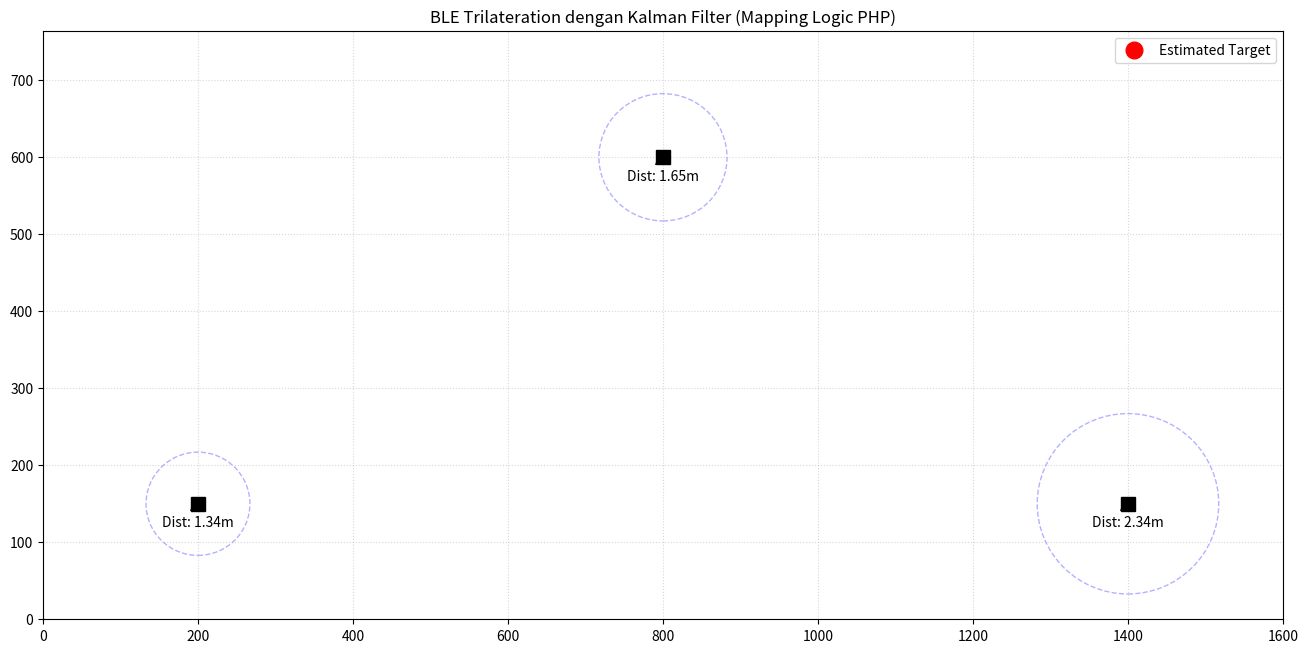

Here is the Python script that generated this plot:
import matplotlib.pyplot as plt
import numpy as np

class TrilaterationService:
    # State untuk Kalman Filter agar tetap tersimpan selama runtime
    # Dalam Python, kita bisa menggunakan dictionary class-level
    _states = {}

    def rssi_to_distance(self, rssi, tx_power=-58, n=3.0):
        """
        Konversi RSSI ke Jarak (Meter)
        Logika sama dengan pow(10, (txPower - rssi) / (10 * n))
        """
        return 10**((tx_power - rssi) / (10 * n))

    def kalman_filter(self, beacon_id, measurement):
        """
        Kalman Filter untuk menstabilkan sinyal RSSI yang fluktuatif
        """
        if beacon_id not in self._states:
            self._states[beacon_id] = {'est': -60, 'err': 1}

        q = 0.01  # Process noise
        r = 0.1   # Measurement noise
        state = self._states[beacon_id]

        kalman_gain = state['err'] / (state['err'] + r)
        state['est'] = state['est'] + kalman_gain * (measurement - state['est'])
        state['err'] = (1 - kalman_gain) * state['err'] + abs(state['est'] - measurement) * q

        return state['est']

    def calculate(self, beacons):
        """
        Fungsi Utama: Menghitung koordinat X dan Y
        beacons: list of dict [{'id': 1, 'x': 0, 'y': 0, 'rssi': -65}, ...]
        """
        count = len(beacons)
        
        # Validasi minimal 3 beacon
        if count < 3:
            if count == 0: return None
            # Fallback sederhana (Rata-rata)
            return {
                'x': round(sum(b['x'] for b in beacons) / count, 2),
                'y': round(sum(b['y'] for b in beacons) / count, 2)
            }

        # 1. Pre-processing: Filter RSSI dan Konversi ke Jarak
        for b in beacons:
            b_id = b.get('mac_devices') or b.get('id') or 'default'
            filtered_rssi = self.kalman_filter(b_id, b['rssi'])
            b['distance'] = self.rssi_to_distance(filtered_rssi)

        # 2. Persiapan Matrix (Menggunakan 3 beacon pertama)
        p1, p2, p3 = beacons[0], beacons[1], beacons[2]

        # 3. Implementasi Cramer's Rule
        A = 2 * (p2['x'] - p1['x'])
        B = 2 * (p2['y'] - p1['y'])
        C = (p1['distance']**2) - (p2['distance']**2) - (p1['x']**2) + (p2['x']**2) - (p1['y']**2) + (p2['y']**2)

        D = 2 * (p3['x'] - p2['x'])
        E = 2 * (p3['y'] - p2['y'])
        F = (p2['distance']**2) - (p3['distance']**2) - (p2['x']**2) + (p3['x']**2) - (p2['y']**2) + (p3['y']**2)

        # Hitung Determinan
        det = (A * E) - (B * D)

        # Cek jika posisi beacon segaris (Determinan mendekati 0)
        if abs(det) < 0.0001:
            return {
                'x': round((p1['x'] + p2['x'] + p3['x']) / 3, 2),
                'y': round((p1['y'] + p2['y'] + p3['y']) / 3, 2)
            }

        # Hasil akhir koordinat (X, Y)
        x = (C * E - F * B) / det
        y = (A * F - D * C) / det

        return {'x': round(x, 2), 'y': round(y, 2)}

# --- Visualisasi dengan Matplotlib (1600 x 764) ---

# Data Contoh (Gunakan koordinat sesuai area Anda)
data_beacons = [
    {'id': 'A1', 'x': 200,  'y': 150, 'rssi': -62},
    {'id': 'A2', 'x': 1400, 'y': 150, 'rssi': -70},
    {'id': 'A3', 'x': 800,  'y': 600, 'rssi': -65}
]

service = TrilaterationService()
result = service.calculate(data_beacons)

# Plotting
plt.figure(figsize=(16, 7.64)) # Sesuai permintaan ukuran
plt.xlim(0, 1600)
plt.ylim(0, 764)

for b in data_beacons:
    # Gambar Anchor
    plt.plot(b['x'], b['y'], 'ks', markersize=10)
    plt.text(b['x'], b['y']-30, f"{b['id']}\nDist: {b['distance']:.2f}m", ha='center')
    
    # Gambar Lingkaran Jangkauan (Berdasarkan estimasi jarak)
    circle = plt.Circle((b['x'], b['y']), b['distance'] * 50, color='blue', fill=False, linestyle='--', alpha=0.3)
    plt.gca().add_patch(circle)

# Gambar Titik Target Hasil Kalkulasi
if result:
    plt.plot(result['x'], result['y'], 'ro', markersize=12, label="Estimated Target")
    plt.annotate(f"Target ({result['x']}, {result['y']})", (result['x'], result['y']), 
                 textcoords="offset points", xytext=(0,10), ha='center', color='red', fontweight='bold')

plt.title("BLE Trilateration dengan Kalman Filter (Mapping Logic PHP)")
plt.grid(True, linestyle=':', alpha=0.5)
plt.legend()
plt.show()
